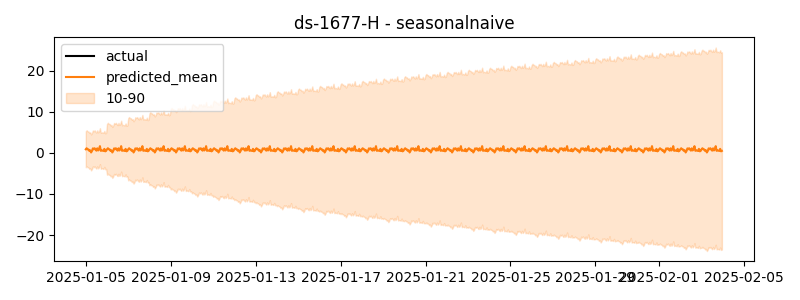

Source data for this figure (header and first rows):
timestamp, actual, predicted
2025-01-05 00:00:00, 1.451, 0.8857
2025-01-05 01:00:00, 2.126, 1.146
2025-01-05 02:00:00, 3.02, 0.8628
2025-01-05 03:00:00, 1.776, 0.8553
2025-01-05 04:00:00, 2.365, 0.4933
2025-01-05 05:00:00, 1.962, 0.6436
2025-01-05 06:00:00, 1.823, 0.1077
2025-01-05 07:00:00, 1.811, 0.4639
2025-01-05 08:00:00, 2.943, 1.103
2025-01-05 09:00:00, 1.534, 0.879
2025-01-05 10:00:00, 1.859, 1.134
2025-01-05 11:00:00, 1.495, 0.7916
2025-01-05 12:00:00, 2.122, 0.5545
2025-01-05 13:00:00, 1.194, 1.123
2025-01-05 14:00:00, 2.472, 0.5956
2025-01-05 15:00:00, 2.076, 0.9108
2025-01-05 16:00:00, 1.623, 1.654
2025-01-05 17:00:00, 1.052, 0.5139
2025-01-05 18:00:00, 0.3783, 0.6404
2025-01-05 19:00:00, 0.3429, 0.5729
2025-01-05 20:00:00, 2.075, 0.4786
2025-01-05 21:00:00, 2.994, 0.9903
2025-01-05 22:00:00, 1.96, 0.3795
2025-01-05 23:00:00, 1.772, 0.4973
2025-01-06 00:00:00, 1.392, 0.8857
2025-01-06 01:00:00, 1.543, 1.146
2025-01-06 02:00:00, 1.612, 0.8628
2025-01-06 03:00:00, 1.925, 0.8553
2025-01-06 04:00:00, 1.756, 0.4933
2025-01-06 05:00:00, 1.457, 0.6436
2025-01-06 06:00:00, 2.114, 0.1077
2025-01-06 07:00:00, 2.037, 0.4639
2025-01-06 08:00:00, 1.281, 1.103
2025-01-06 09:00:00, 2.22, 0.879
2025-01-06 10:00:00, 3.02, 1.134
2025-01-06 11:00:00, 1.635, 0.7916
2025-01-06 12:00:00, 1.658, 0.5545
2025-01-06 13:00:00, 1.292, 1.123
2025-01-06 14:00:00, 1.517, 0.5956
2025-01-06 15:00:00, 1.423, 0.9108
2025-01-06 16:00:00, 2.156, 1.654
2025-01-06 17:00:00, 1.861, 0.5139
2025-01-06 18:00:00, 2.648, 0.6404
2025-01-06 19:00:00, 1.383, 0.5729
2025-01-06 20:00:00, 2.004, 0.4786
2025-01-06 21:00:00, 2.158, 0.9903
2025-01-06 22:00:00, 2.57, 0.3795
2025-01-06 23:00:00, 1.472, 0.4973
2025-01-07 00:00:00, 1.621, 0.8857
2025-01-07 01:00:00, 1.607, 1.146
2025-01-07 02:00:00, 1.254, 0.8628
2025-01-07 03:00:00, 2.187, 0.8553
2025-01-07 04:00:00, 3, 0.4933
2025-01-07 05:00:00, 1.587, 0.6436
2025-01-07 06:00:00, 0.9456, 0.1077
2025-01-07 07:00:00, 1.246, 0.4639
2025-01-07 08:00:00, 2.174, 1.103
2025-01-07 09:00:00, 1.973, 0.879
2025-01-07 10:00:00, 2.074, 1.134
2025-01-07 11:00:00, 1.525, 0.7916
... 660 more rows
